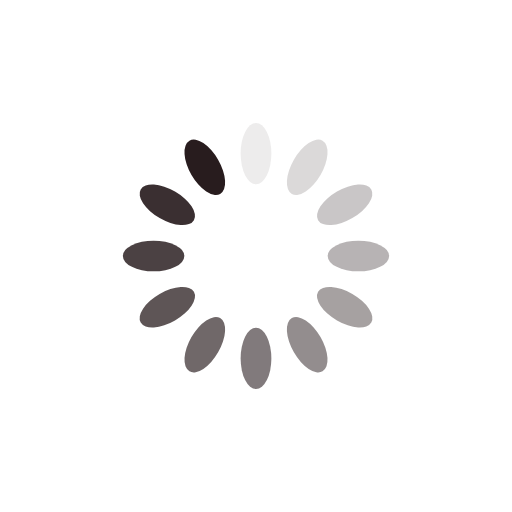
t = 0.00 s
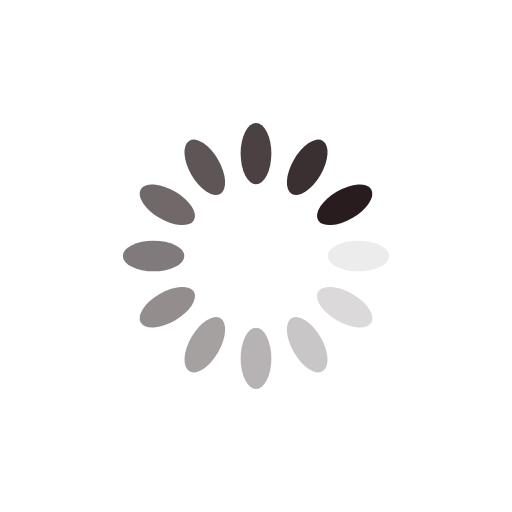
t = 0.25 s
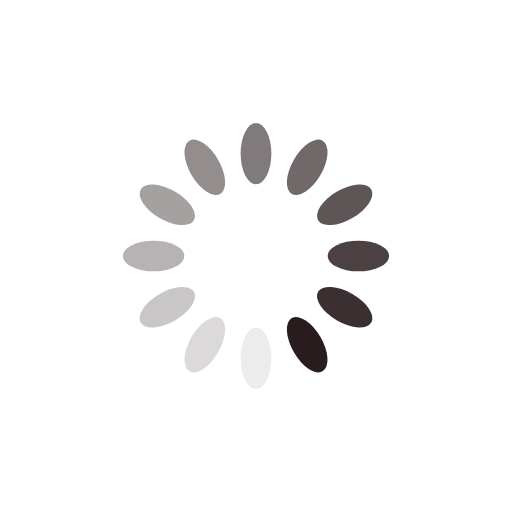
t = 0.50 s
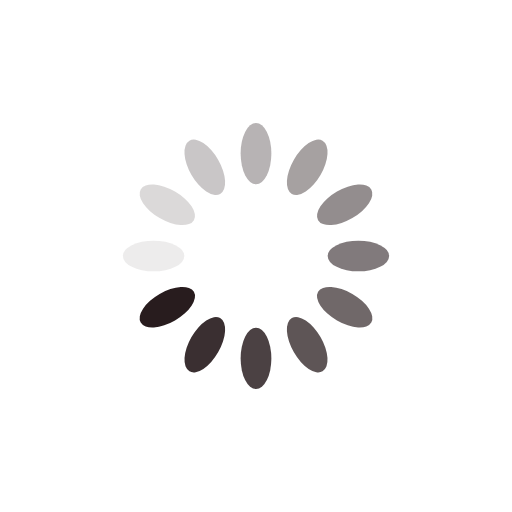
t = 0.75 s

The animated SVG that drew these frames (rendered in a browser with its animation timeline set to each time). Animation: 12 SMIL elements (animate=12); one cycle of 1.00 s, repeats indefinitely.

<?xml version="1.0" encoding="utf-8"?>
<svg xmlns="http://www.w3.org/2000/svg" xmlns:xlink="http://www.w3.org/1999/xlink" style="margin: auto; background: none; display: block; shape-rendering: auto;" width="200px" height="200px" viewBox="0 0 100 100" preserveAspectRatio="xMidYMid">
<g transform="rotate(0 50 50)">
  <rect x="47" y="24" rx="3" ry="6" width="6" height="12" fill="#281c1e">
    <animate attributeName="opacity" values="1;0" keyTimes="0;1" dur="1s" begin="-0.9166666666666666s" repeatCount="indefinite"></animate>
  </rect>
</g><g transform="rotate(30 50 50)">
  <rect x="47" y="24" rx="3" ry="6" width="6" height="12" fill="#281c1e">
    <animate attributeName="opacity" values="1;0" keyTimes="0;1" dur="1s" begin="-0.8333333333333334s" repeatCount="indefinite"></animate>
  </rect>
</g><g transform="rotate(60 50 50)">
  <rect x="47" y="24" rx="3" ry="6" width="6" height="12" fill="#281c1e">
    <animate attributeName="opacity" values="1;0" keyTimes="0;1" dur="1s" begin="-0.75s" repeatCount="indefinite"></animate>
  </rect>
</g><g transform="rotate(90 50 50)">
  <rect x="47" y="24" rx="3" ry="6" width="6" height="12" fill="#281c1e">
    <animate attributeName="opacity" values="1;0" keyTimes="0;1" dur="1s" begin="-0.6666666666666666s" repeatCount="indefinite"></animate>
  </rect>
</g><g transform="rotate(120 50 50)">
  <rect x="47" y="24" rx="3" ry="6" width="6" height="12" fill="#281c1e">
    <animate attributeName="opacity" values="1;0" keyTimes="0;1" dur="1s" begin="-0.5833333333333334s" repeatCount="indefinite"></animate>
  </rect>
</g><g transform="rotate(150 50 50)">
  <rect x="47" y="24" rx="3" ry="6" width="6" height="12" fill="#281c1e">
    <animate attributeName="opacity" values="1;0" keyTimes="0;1" dur="1s" begin="-0.5s" repeatCount="indefinite"></animate>
  </rect>
</g><g transform="rotate(180 50 50)">
  <rect x="47" y="24" rx="3" ry="6" width="6" height="12" fill="#281c1e">
    <animate attributeName="opacity" values="1;0" keyTimes="0;1" dur="1s" begin="-0.4166666666666667s" repeatCount="indefinite"></animate>
  </rect>
</g><g transform="rotate(210 50 50)">
  <rect x="47" y="24" rx="3" ry="6" width="6" height="12" fill="#281c1e">
    <animate attributeName="opacity" values="1;0" keyTimes="0;1" dur="1s" begin="-0.3333333333333333s" repeatCount="indefinite"></animate>
  </rect>
</g><g transform="rotate(240 50 50)">
  <rect x="47" y="24" rx="3" ry="6" width="6" height="12" fill="#281c1e">
    <animate attributeName="opacity" values="1;0" keyTimes="0;1" dur="1s" begin="-0.25s" repeatCount="indefinite"></animate>
  </rect>
</g><g transform="rotate(270 50 50)">
  <rect x="47" y="24" rx="3" ry="6" width="6" height="12" fill="#281c1e">
    <animate attributeName="opacity" values="1;0" keyTimes="0;1" dur="1s" begin="-0.16666666666666666s" repeatCount="indefinite"></animate>
  </rect>
</g><g transform="rotate(300 50 50)">
  <rect x="47" y="24" rx="3" ry="6" width="6" height="12" fill="#281c1e">
    <animate attributeName="opacity" values="1;0" keyTimes="0;1" dur="1s" begin="-0.08333333333333333s" repeatCount="indefinite"></animate>
  </rect>
</g><g transform="rotate(330 50 50)">
  <rect x="47" y="24" rx="3" ry="6" width="6" height="12" fill="#281c1e">
    <animate attributeName="opacity" values="1;0" keyTimes="0;1" dur="1s" begin="0s" repeatCount="indefinite"></animate>
  </rect>
</g>
<!-- [ldio] generated by https://loading.io/ --></svg>